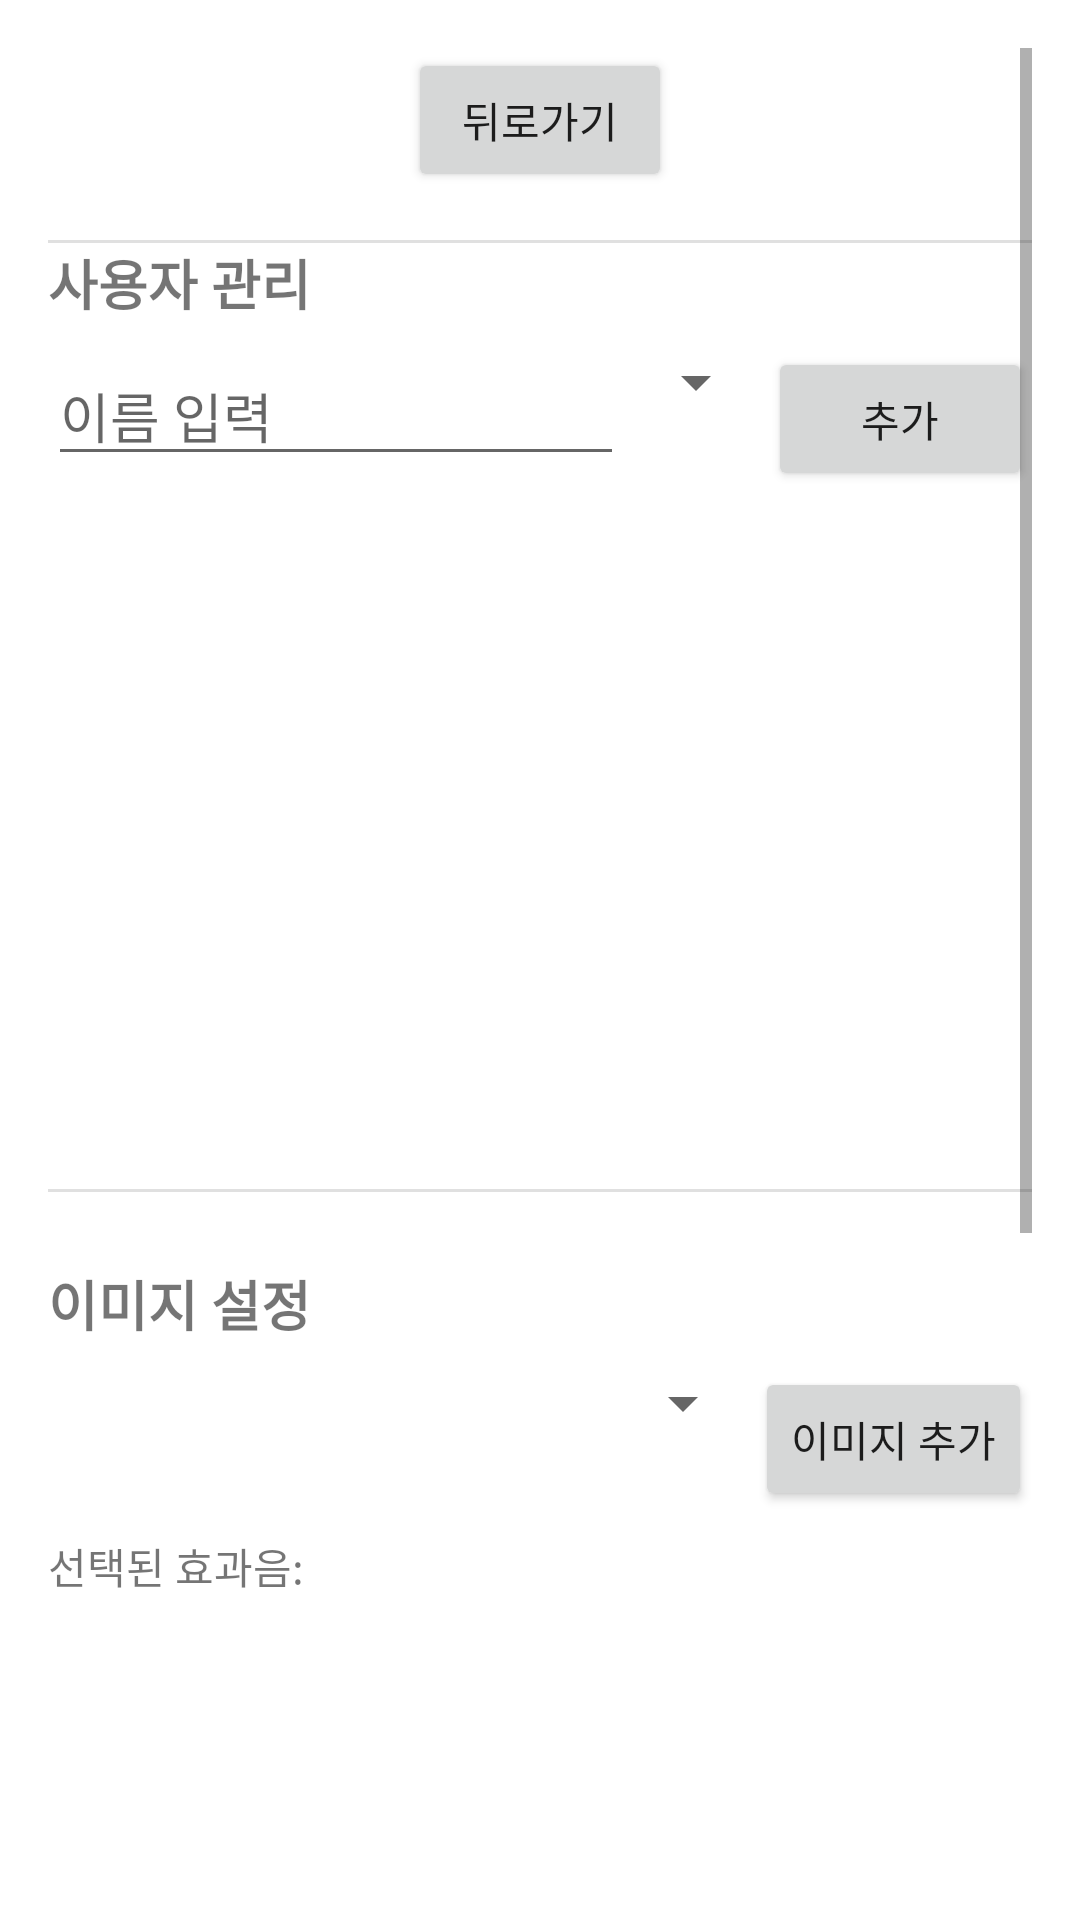

Here is an Android app screen rendered from its layout file. Give the layout XML and the strings, colors and styles it references.
<!-- AndroidManifest.xml: application theme Theme.Dementia -->
<!-- res/layout/activity_image_set.xml -->
<ScrollView xmlns:android="http://schemas.android.com/apk/res/android"
    android:layout_width="match_parent"
    android:layout_height="match_parent"
    android:padding="16dp">

    <LinearLayout
        android:layout_width="match_parent"
        android:layout_height="wrap_content"
        android:orientation="vertical"
        android:divider="?android:attr/dividerHorizontal"
        android:showDividers="middle">

        

        
        <Button
            android:id="@+id/backBtn"
            android:layout_width="wrap_content"
            android:layout_height="wrap_content"
            android:layout_gravity="center_horizontal"
            android:layout_marginBottom="16dp"
            android:text="뒤로가기" />

        <LinearLayout
            android:id="@+id/user_management_section"
            android:layout_width="match_parent"
            android:layout_height="wrap_content"
            android:orientation="vertical"
            android:paddingBottom="16dp">

            <TextView
                android:id="@+id/user_management_title"
                android:layout_width="wrap_content"
                android:layout_height="wrap_content"
                android:text="사용자 관리"
                android:textStyle="bold"
                android:textSize="18sp" />

            
            <LinearLayout
                android:id="@+id/new_user_entry"
                android:layout_width="match_parent"
                android:layout_height="wrap_content"
                android:orientation="horizontal"
                android:layout_marginTop="8dp">

                <EditText
                    android:id="@+id/name_input"
                    android:layout_width="0dp"
                    android:layout_height="wrap_content"
                    android:layout_weight="1"
                    android:hint="이름 입력" />

                
                <Spinner
                    android:id="@+id/soundEffectSpinner"
                    android:layout_width="wrap_content"
                    android:layout_height="wrap_content" />

                <Button
                    android:id="@+id/add_user_button"
                    android:layout_width="wrap_content"
                    android:layout_height="wrap_content"
                    android:text="추가" />
            </LinearLayout>

            
            <ListView
                android:id="@+id/user_list_view"
                android:layout_width="match_parent"
                android:layout_height="201dp"
                android:layout_marginTop="16dp" />
        </LinearLayout>

        
        <LinearLayout
            android:id="@+id/image_setting_section"
            android:layout_width="match_parent"
            android:layout_height="wrap_content"
            android:orientation="vertical"
            android:paddingBottom="16dp"
            android:layout_marginTop="24dp">

            <TextView
                android:layout_width="wrap_content"
                android:layout_height="wrap_content"
                android:text="이미지 설정"
                android:textStyle="bold"
                android:textSize="18sp" />

            
            <LinearLayout
                android:orientation="horizontal"
                android:layout_width="match_parent"
                android:layout_height="wrap_content"
                android:layout_marginTop="8dp">

                
                <Spinner
                    android:id="@+id/userSpinner"
                    android:layout_width="0dp"
                    android:layout_height="wrap_content"
                    android:layout_weight="1"/>

                
                <Button
                    android:id="@+id/addImageButton"
                    android:layout_width="wrap_content"
                    android:layout_height="wrap_content"
                    android:text="이미지 추가" />
            </LinearLayout>

            
            <TextView
                android:id="@+id/selected_sound_effect"
                android:layout_width="wrap_content"
                android:layout_height="wrap_content"
                android:text="선택된 효과음: "
                android:layout_marginTop="8dp"/>

            
            <ListView
                android:id="@+id/user_image_list_view"
                android:layout_width="match_parent"
                android:layout_height="158dp"
                android:layout_marginTop="16dp" />
        </LinearLayout>

        
        <LinearLayout
            android:id="@+id/alarm_setting_section"
            android:layout_width="match_parent"
            android:layout_height="wrap_content"
            android:orientation="vertical"
            android:paddingBottom="16dp"
            android:layout_marginTop="24dp">

            <TextView
                android:layout_width="wrap_content"
                android:layout_height="wrap_content"
                android:text="알림 설정"
                android:textStyle="bold"
                android:textSize="18sp" />

            
            <Spinner
                android:id="@+id/intervalSpinner"
                android:layout_width="wrap_content"
                android:layout_height="wrap_content"
                android:layout_marginTop="8dp" />

        </LinearLayout>

        
        <LinearLayout
            android:id="@+id/do_not_disturb_section"
            android:layout_width="match_parent"
            android:layout_height="wrap_content"
            android:orientation="vertical"
            android:paddingTop="24dp">

            <TextView
                android:layout_width="wrap_content"
                android:layout_height="wrap_content"
                android:text="방해금지 시간 설정"
                android:textStyle="bold"
                android:textSize="18sp" />

            <LinearLayout
                android:layout_width="match_parent"
                android:layout_height="wrap_content"
                android:orientation="horizontal"
                android:layout_marginTop="8dp">

                
                <Button
                    android:id="@+id/start_time_button"
                    android:layout_width="0dp"
                    android:layout_height="wrap_content"
                    android:layout_weight="1"
                    android:text="시작 시간 설정" />

                
                <TextView
                    android:id="@+id/start_time_text"
                    android:layout_width="wrap_content"
                    android:layout_height="wrap_content"
                    android:paddingStart="8dp"
                    android:text="시작 시간: 설정 안 됨" />
            </LinearLayout>

            <LinearLayout
                android:layout_width="match_parent"
                android:layout_height="wrap_content"
                android:orientation="horizontal"
                android:layout_marginTop="8dp">

                
                <Button
                    android:id="@+id/end_time_button"
                    android:layout_width="0dp"
                    android:layout_height="wrap_content"
                    android:layout_weight="1"
                    android:text="종료 시간 설정" />

                
                <TextView
                    android:id="@+id/end_time_text"
                    android:layout_width="wrap_content"
                    android:layout_height="wrap_content"
                    android:paddingStart="8dp"
                    android:text="종료 시간: 설정 안 됨" />
            </LinearLayout>
        </LinearLayout>



    </LinearLayout>
</ScrollView>
<!-- resources referenced by this layout -->
<resources>
  <style name="Theme.Dementia" parent="Theme.MaterialComponents.DayNight.DarkActionBar">
          
          <item name="colorPrimary">@color/purple_500</item>
          <item name="colorPrimaryVariant">@color/purple_700</item>
          <item name="colorOnPrimary">@color/white</item>
          
          <item name="colorSecondary">@color/teal_200</item>
          <item name="colorSecondaryVariant">@color/teal_700</item>
          <item name="colorOnSecondary">@color/black</item>
          
          <item name="android:statusBarColor" tools:targetApi="l">?attr/colorPrimaryVariant</item>
          
      </style>
  <color name="purple_500">#74DFBF</color>
  <color name="purple_700">#74DFBF</color>
  <color name="white">#FFFFFFFF</color>
  <color name="teal_200">#74DFBF</color>
  <color name="teal_700">#FF018786</color>
  <color name="black">#FF000000</color>
</resources>
